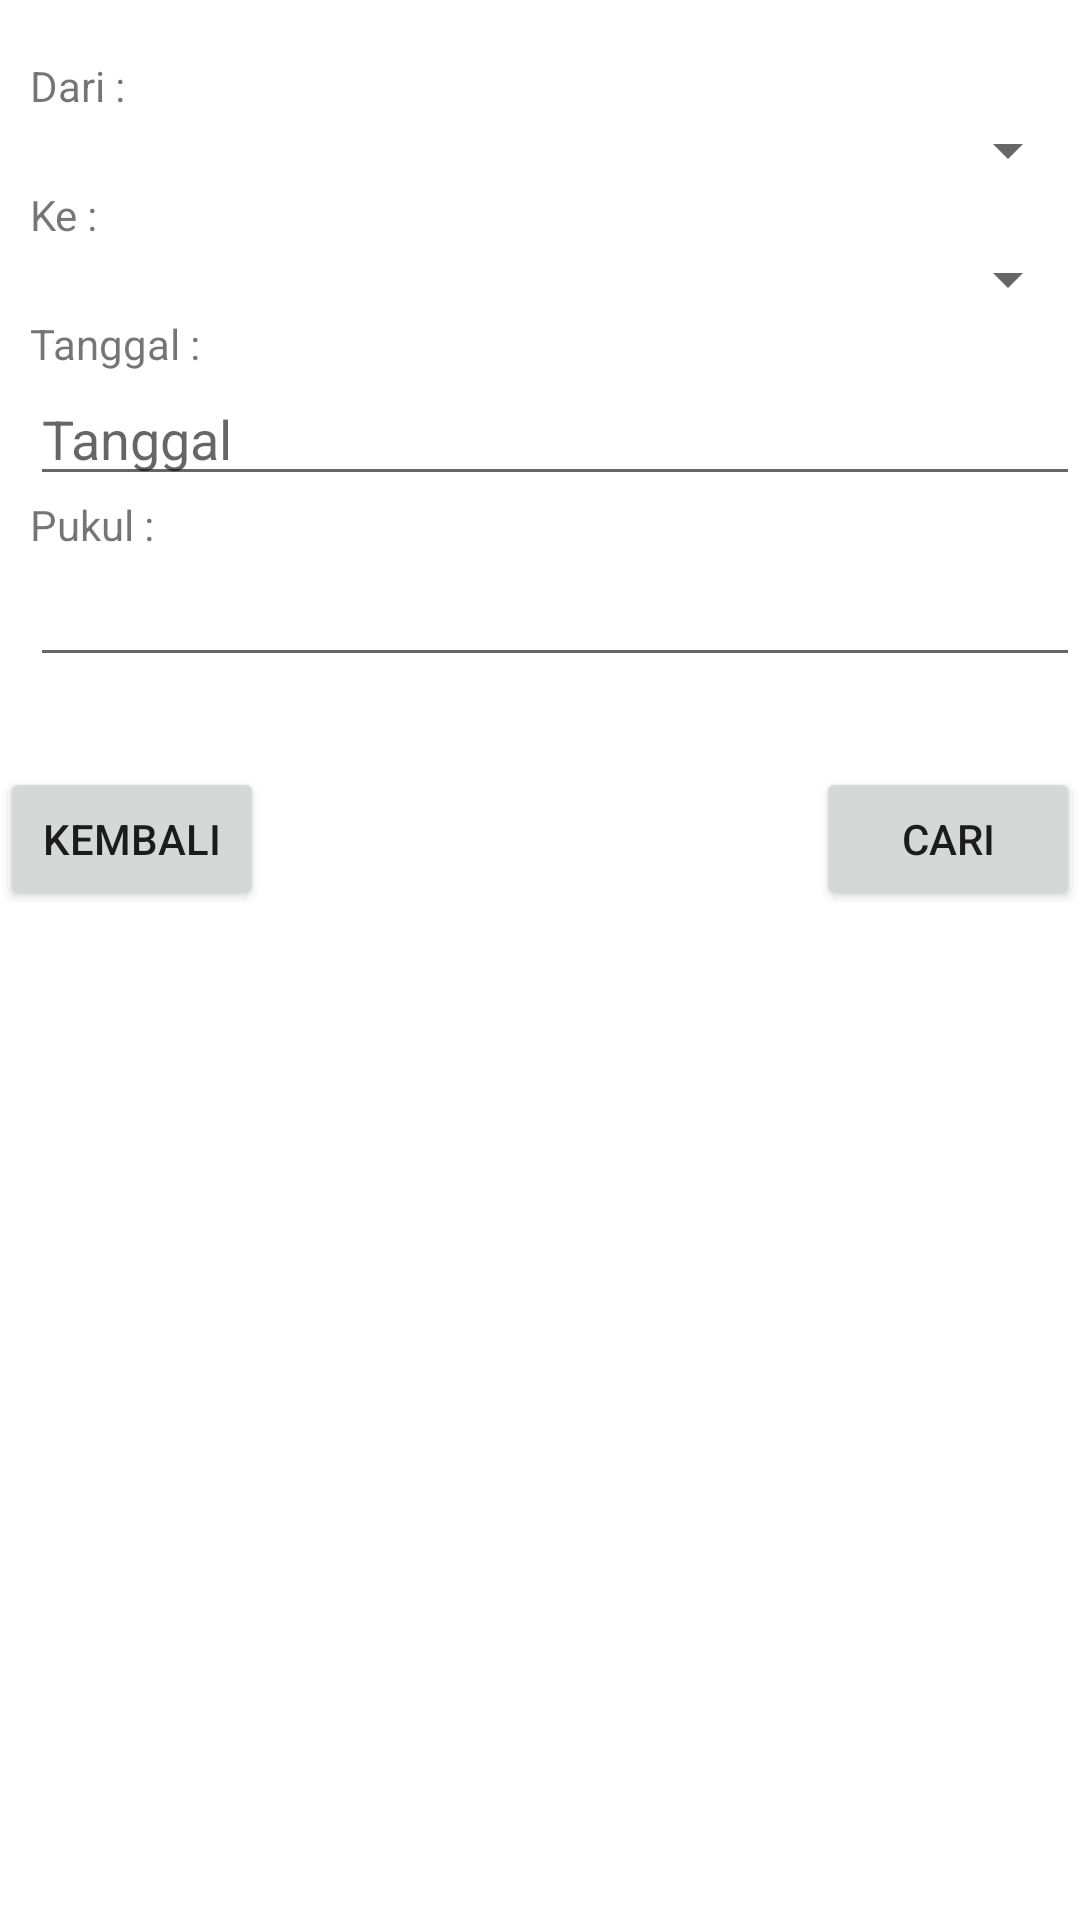

Write the Android layout XML for this screen, with the resource values it uses.
<!-- AndroidManifest.xml: fallback theme Theme.MaterialComponents.DayNight.NoActionBar -->
<!-- res/layout/fragment_pesan.xml -->
<?xml version="1.0" encoding="utf-8"?>
<FrameLayout
    xmlns:android="http://schemas.android.com/apk/res/android"
    android:layout_width="match_parent"
    android:layout_height="match_parent">
    <ScrollView
        android:layout_width="match_parent"
        android:layout_height="match_parent">
        <LinearLayout
            android:layout_width="match_parent"
            android:layout_height="match_parent"
            android:orientation="vertical">

            <TextView
                android:id="@+id/uri"
                android:layout_gravity="center_horizontal"
                android:layout_width="wrap_content"
                android:layout_height="wrap_content"/>

            <TextView
                android:id="@+id/from1"
                android:layout_width="match_parent"
                android:layout_height="wrap_content"
                android:layout_marginLeft="10dp"
                android:text="Dari : " />

            <Spinner
                android:id="@+id/from"
                android:layout_width="match_parent"
                android:layout_height="wrap_content"
                android:layout_marginLeft="10dp"/>

            <TextView
                android:id="@+id/to1"
                android:layout_width="match_parent"
                android:layout_height="wrap_content"
                android:layout_marginLeft="10dp"
                android:text="Ke : " />

            <Spinner
                android:id="@+id/to"
                android:layout_width="match_parent"
                android:layout_height="wrap_content"
                android:layout_marginLeft="10dp"/>

            <TextView
                android:layout_width="match_parent"
                android:layout_height="wrap_content"
                android:layout_marginLeft="10dp"
                android:text="Tanggal : " />

            <EditText
                android:id="@+id/date"
                android:layout_width="match_parent"
                android:layout_height="wrap_content"
                android:layout_marginLeft="10dp"
                android:hint="Tanggal"
                android:inputType="date" />

            <TextView
                android:layout_width="match_parent"
                android:layout_height="wrap_content"
                android:layout_marginLeft="10dp"
                android:text="Pukul : " />

            <EditText
                android:id="@+id/pukul"
                android:layout_width="match_parent"
                android:layout_height="wrap_content"
                android:layout_alignParentStart="true"
                android:layout_marginLeft="10dp"
                android:inputType="time" />

            <LinearLayout
                android:layout_width="wrap_content"
                android:layout_height="wrap_content"
                android:orientation="horizontal"
                >
            </LinearLayout>

            <RelativeLayout
                android:layout_width="match_parent"
                android:layout_height="wrap_content"
                android:layout_marginTop="30dp"
                >
                <Button
                    android:id="@+id/back_btn"
                    android:text="Kembali"
                    android:layout_width="wrap_content"
                    android:layout_height="wrap_content"
                    android:layout_alignParentLeft="true"
                    />

                <Button
                    android:id="@+id/save_btn"
                    android:text="Cari"
                    android:layout_width="wrap_content"
                    android:layout_height="wrap_content"
                    android:layout_alignParentRight="true"
                    />


            </RelativeLayout>

        </LinearLayout>
    </ScrollView>

</FrameLayout>
<!-- resources referenced by this layout -->
<resources>

</resources>
